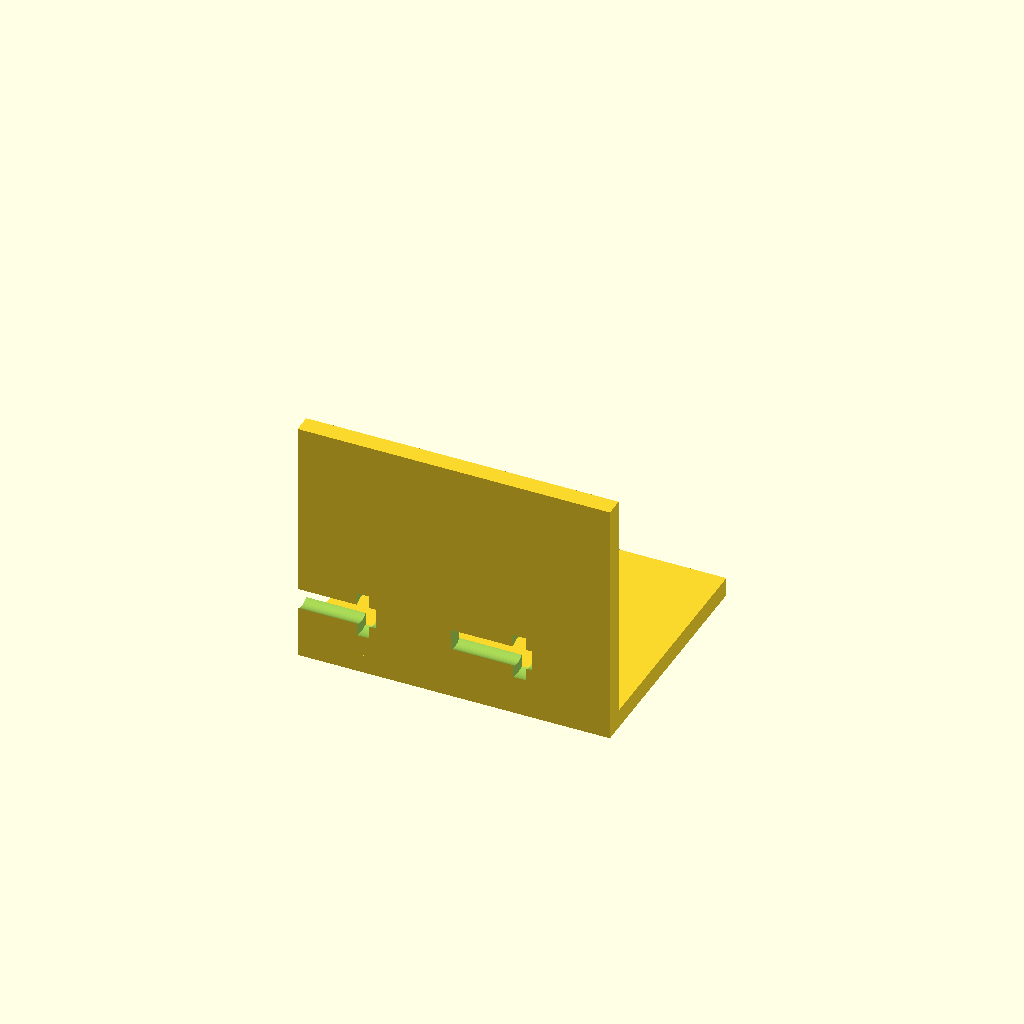
Cell 1: the model at its default parameters.
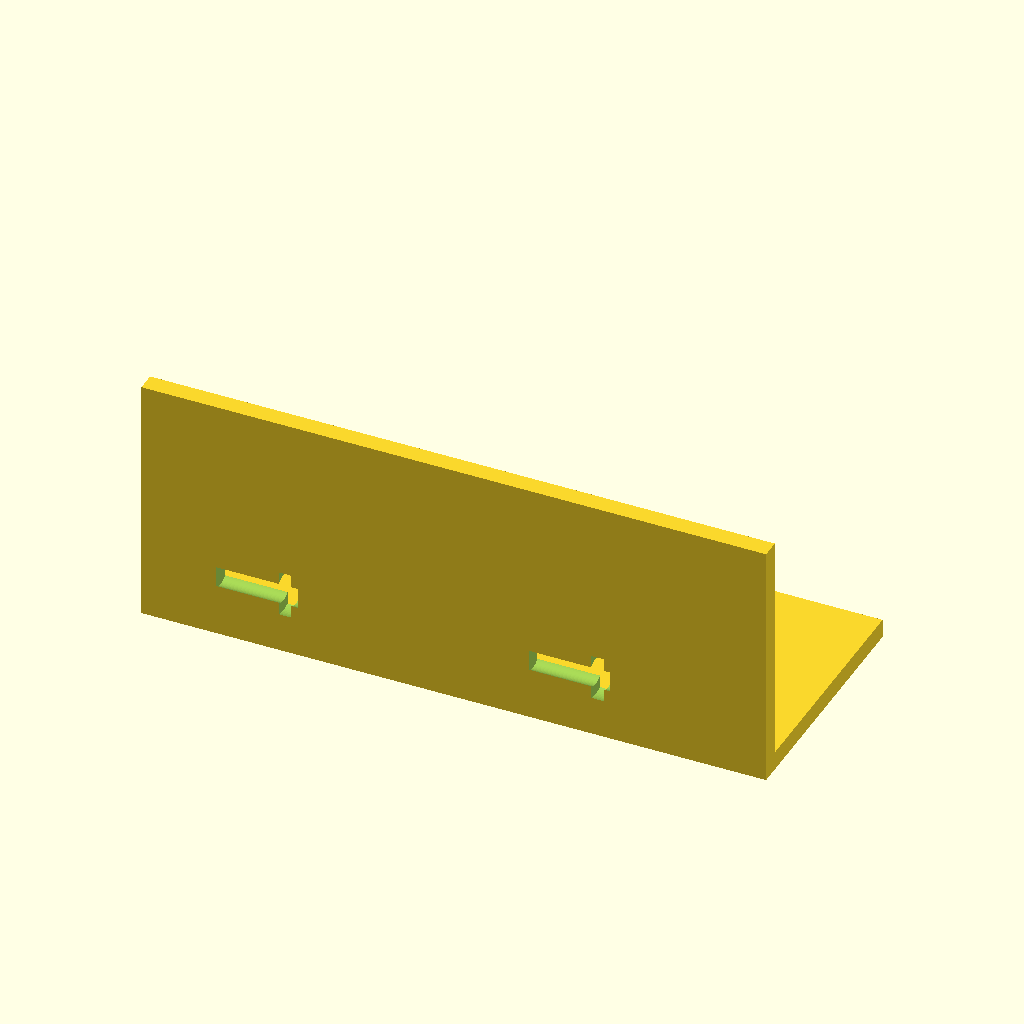
Cell 2: w = 100 (everything else at default).
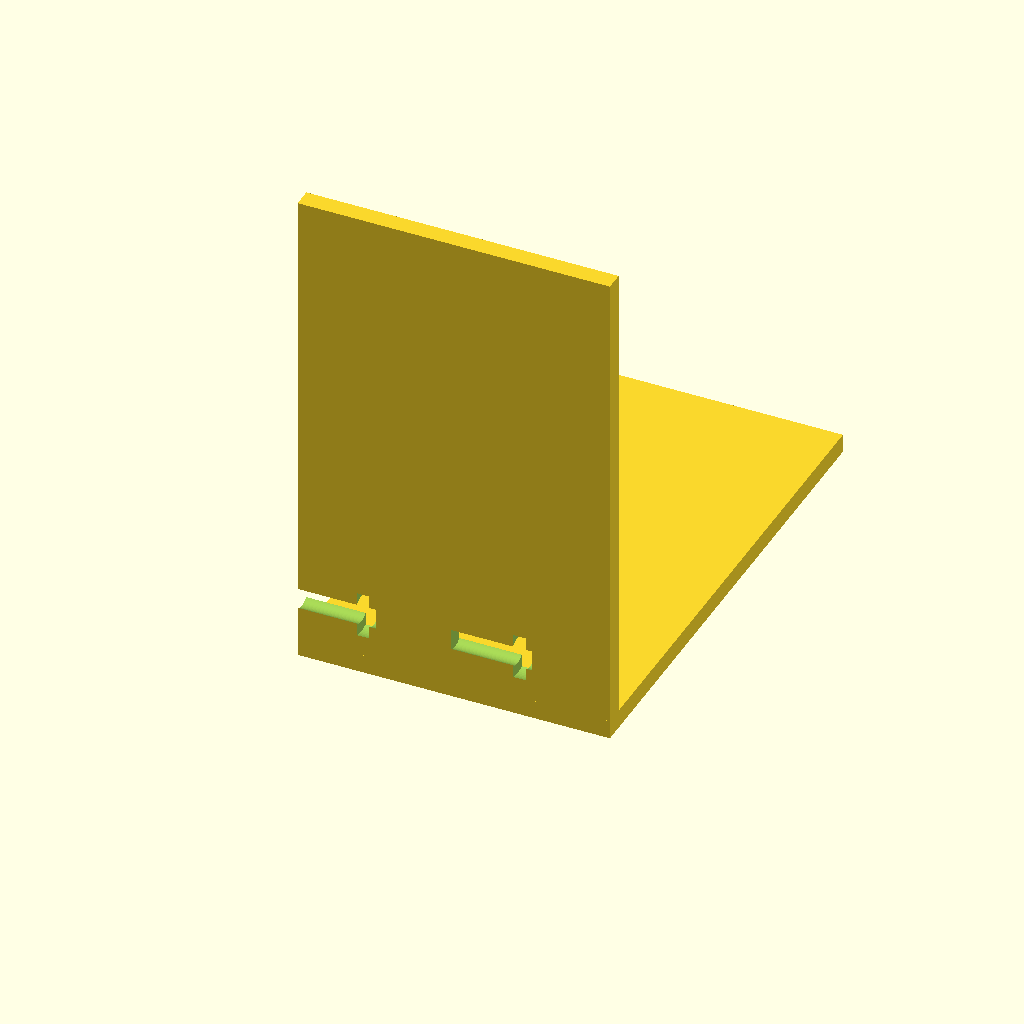
Cell 3: d = 80 (everything else at default).
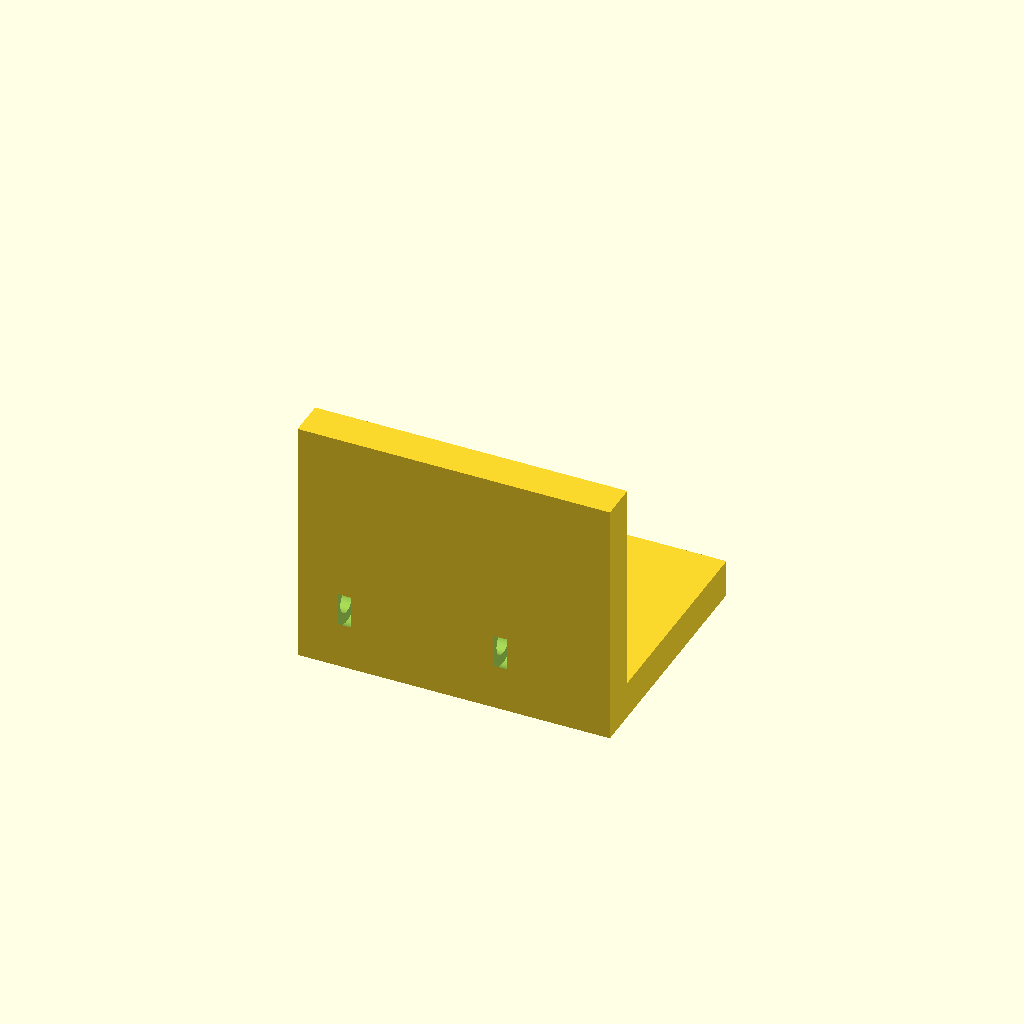
Cell 4: the same model with t = 6.
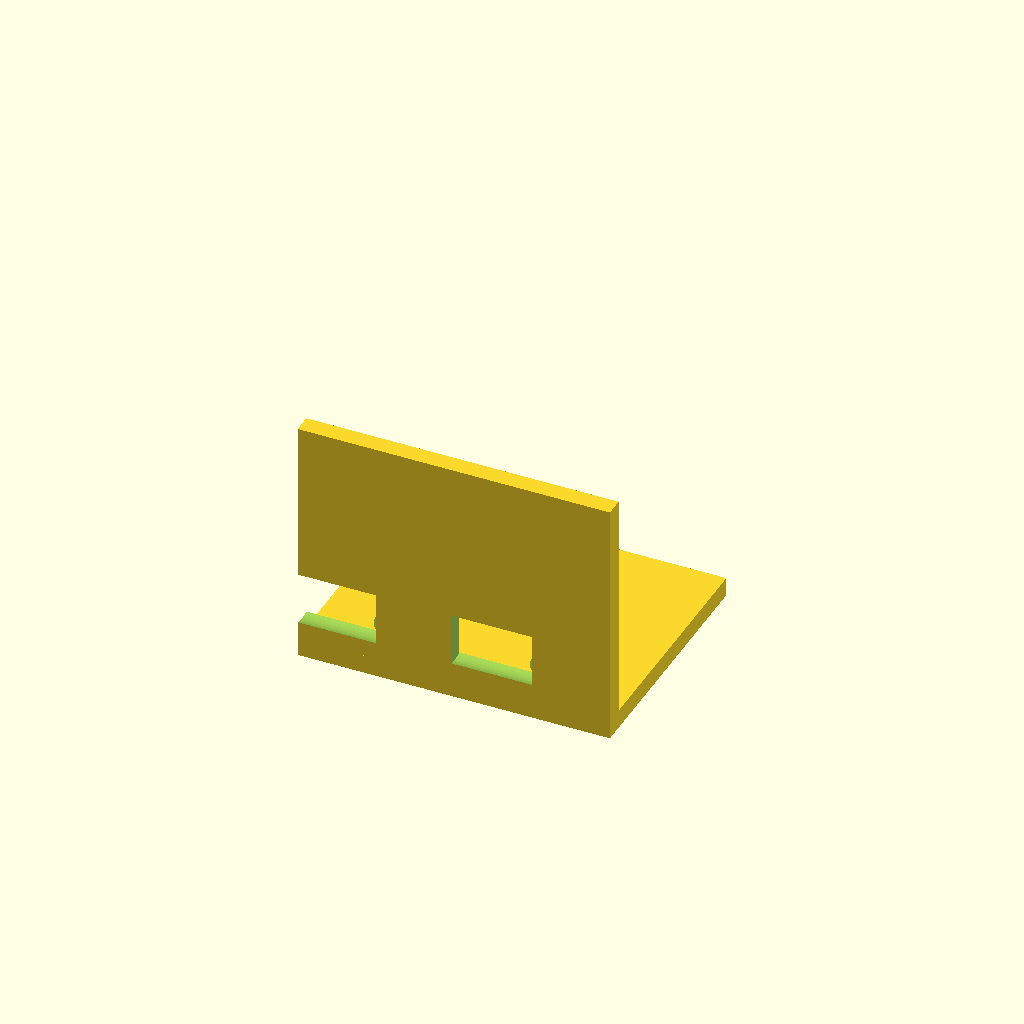
Cell 5 — through_d set to 9, the other parameters unchanged.
One fixed orthographic camera (rotation 55°, 0°, 25°; colour scheme Cornfield) for every cell.
OpenSCAD source file results/tier-2-l-bracket/bare-low_gpt-5.4-nano-aedc65bf5cc0-2026-04-28T18-48-01-612Z/final.scad:
$fn = 64;

// L-bracket parameters
w = 50;   // width (X)
d = 40;   // depth for horizontal / height for vertical (Y/Z extent)
t = 3;    // plate thickness

// M4 countersunk hole parameters
through_d = 4.5;     // clearance hole diameter
seat_d = 8;          // countersink (seat) diameter
seat_depth = 2;     // countersink seat depth

// Placement: inner corner at origin
// Horizontal flange: +Y direction
// Vertical flange:   +Z direction
// Centerline: X is centered, positions are +/- along X (left/right symmetric)
// "縁から 10mm 内側" => along Y for horizontal and along Z for vertical
x_half = w/2;
y_in = 10;  // inner offset from edge for horizontal holes (along +Y)
z_in = 10;  // inner offset from edge for vertical holes (along +Z)

// Two holes per face, centerline on face, left/right symmetric
hole_x1 = -x_half/2;
hole_x2 =  x_half/2;

// Simple countersunk hole (axis along local Z of the plate):
// - through hole
// - countersunk seat on the outer side (top side for horizontal, +X side for vertical)
module m4_countersunk(orient="top") {
    // orient determines which side the countersink opens to.
    // For horizontal plate, we drill from +Z side so seat is on outer (top).
    // For vertical plate, we drill from -X side / +X side accordingly.
    if (orient == "top") {
        // seat at z = thickness
        union() {
            // Through hole
            cylinder(h=t+10, d=through_d, center=false);
            // Seat (subtracted)
            translate([0,0,t-seat_depth])
                cylinder(h=seat_depth+0.01, d=seat_d, center=false);
        }
    } else if (orient == "bottom") {
        // seat at z = 0
        union() {
            cylinder(h=t+10, d=through_d, center=false);
            translate([0,0,0])
                cylinder(h=seat_depth+0.01, d=seat_d, center=false);
        }
    } else {
        // generic (fallback): top
        union() {
            cylinder(h=t+10, d=through_d, center=false);
            translate([0,0,t-seat_depth])
                cylinder(h=seat_depth+0.01, d=seat_d, center=false);
        }
    }
}

// Build plates
difference() {
    // Solid L-bracket (union)
    union() {
        // Horizontal flange: X=[-w/2, w/2], Y=[0, d], Z=[0, t]
        translate([0, d/2, t/2])
            cube([w, d, t], center=true);

        // Vertical flange:   X=[-w/2, w/2], Y=[0, t], Z=[0, d]
        // Positioned so that inner corner is at origin (X centered, Y=0 corner).
        translate([0, t/2, d/2])
            cube([w, t, d], center=true);
    }

    // Subtract countersunk holes
    // 1) Horizontal face (+Z outer side): seat should face outer side (+Z)
    // Holes are on the centerline along the face (X), 10mm from Y edges.
    for (xpos = [hole_x1, hole_x2]) {
        // Centerline on the face: Y is "10mm inward" from the edge (Y=0 edge)
        // Keep them symmetric left/right by xpos
        translate([xpos, y_in, t/2])
            // Drill axis along Z
            rotate([0,0,0]) {
                // Subtract countersunk hole with seat toward +Z
                // Create hole geometry locally spanning beyond the solid
                // (We align so that Z=0 is top of the local subtraction in the module)
                translate([0,0,-(t/2)])
                    m4_countersunk("top");
            }
    }

    // 2) Vertical face (+Z inner side? seat toward outer bolt-head side = -X? +X?)
    // Requirement: "皿座面は外側(ボルト頭が当たる側)に向ける"
    // For vertical flange, outer side is taken as +X (the side opposite the horizontal plate interior).
    // We'll open the countersink to +X by drilling from -X toward +X.
    // Holes are on centerline of the vertical face: Z direction is "10mm inward" from edge (Z=0).
    for (xpos = [hole_x1, hole_x2]) {
        translate([xpos, t/2, z_in]) {
            // Drill axis along X, seat toward +X.
            // Create a countersunk hole with its "top" seat along +local Z; rotate to align X.
            // Local: hole axis along Z. We'll rotate so Z -> X.
            rotate([0, -90, 0])
                // seat "top" should face +X after rotation
                m4_countersunk("top");
        }
    }

    // Note: horizontal plate edge "縁から10mm内側,左右対称に2個"
    // With our positioning, Y offset is fixed (10mm from inner corner along +Y),
    // and X offset gives left/right symmetry.
    // For vertical plate, similarly we use Z offset = 10mm from inner corner along +Z.
}
Customizer parameters (derived from the source; name, type, default, range or options):
w: number, default 50
d: number, default 40
t: number, default 3
through_d: number, default 4.5
seat_d: number, default 8
seat_depth: number, default 2
y_in: number, default 10
z_in: number, default 10
